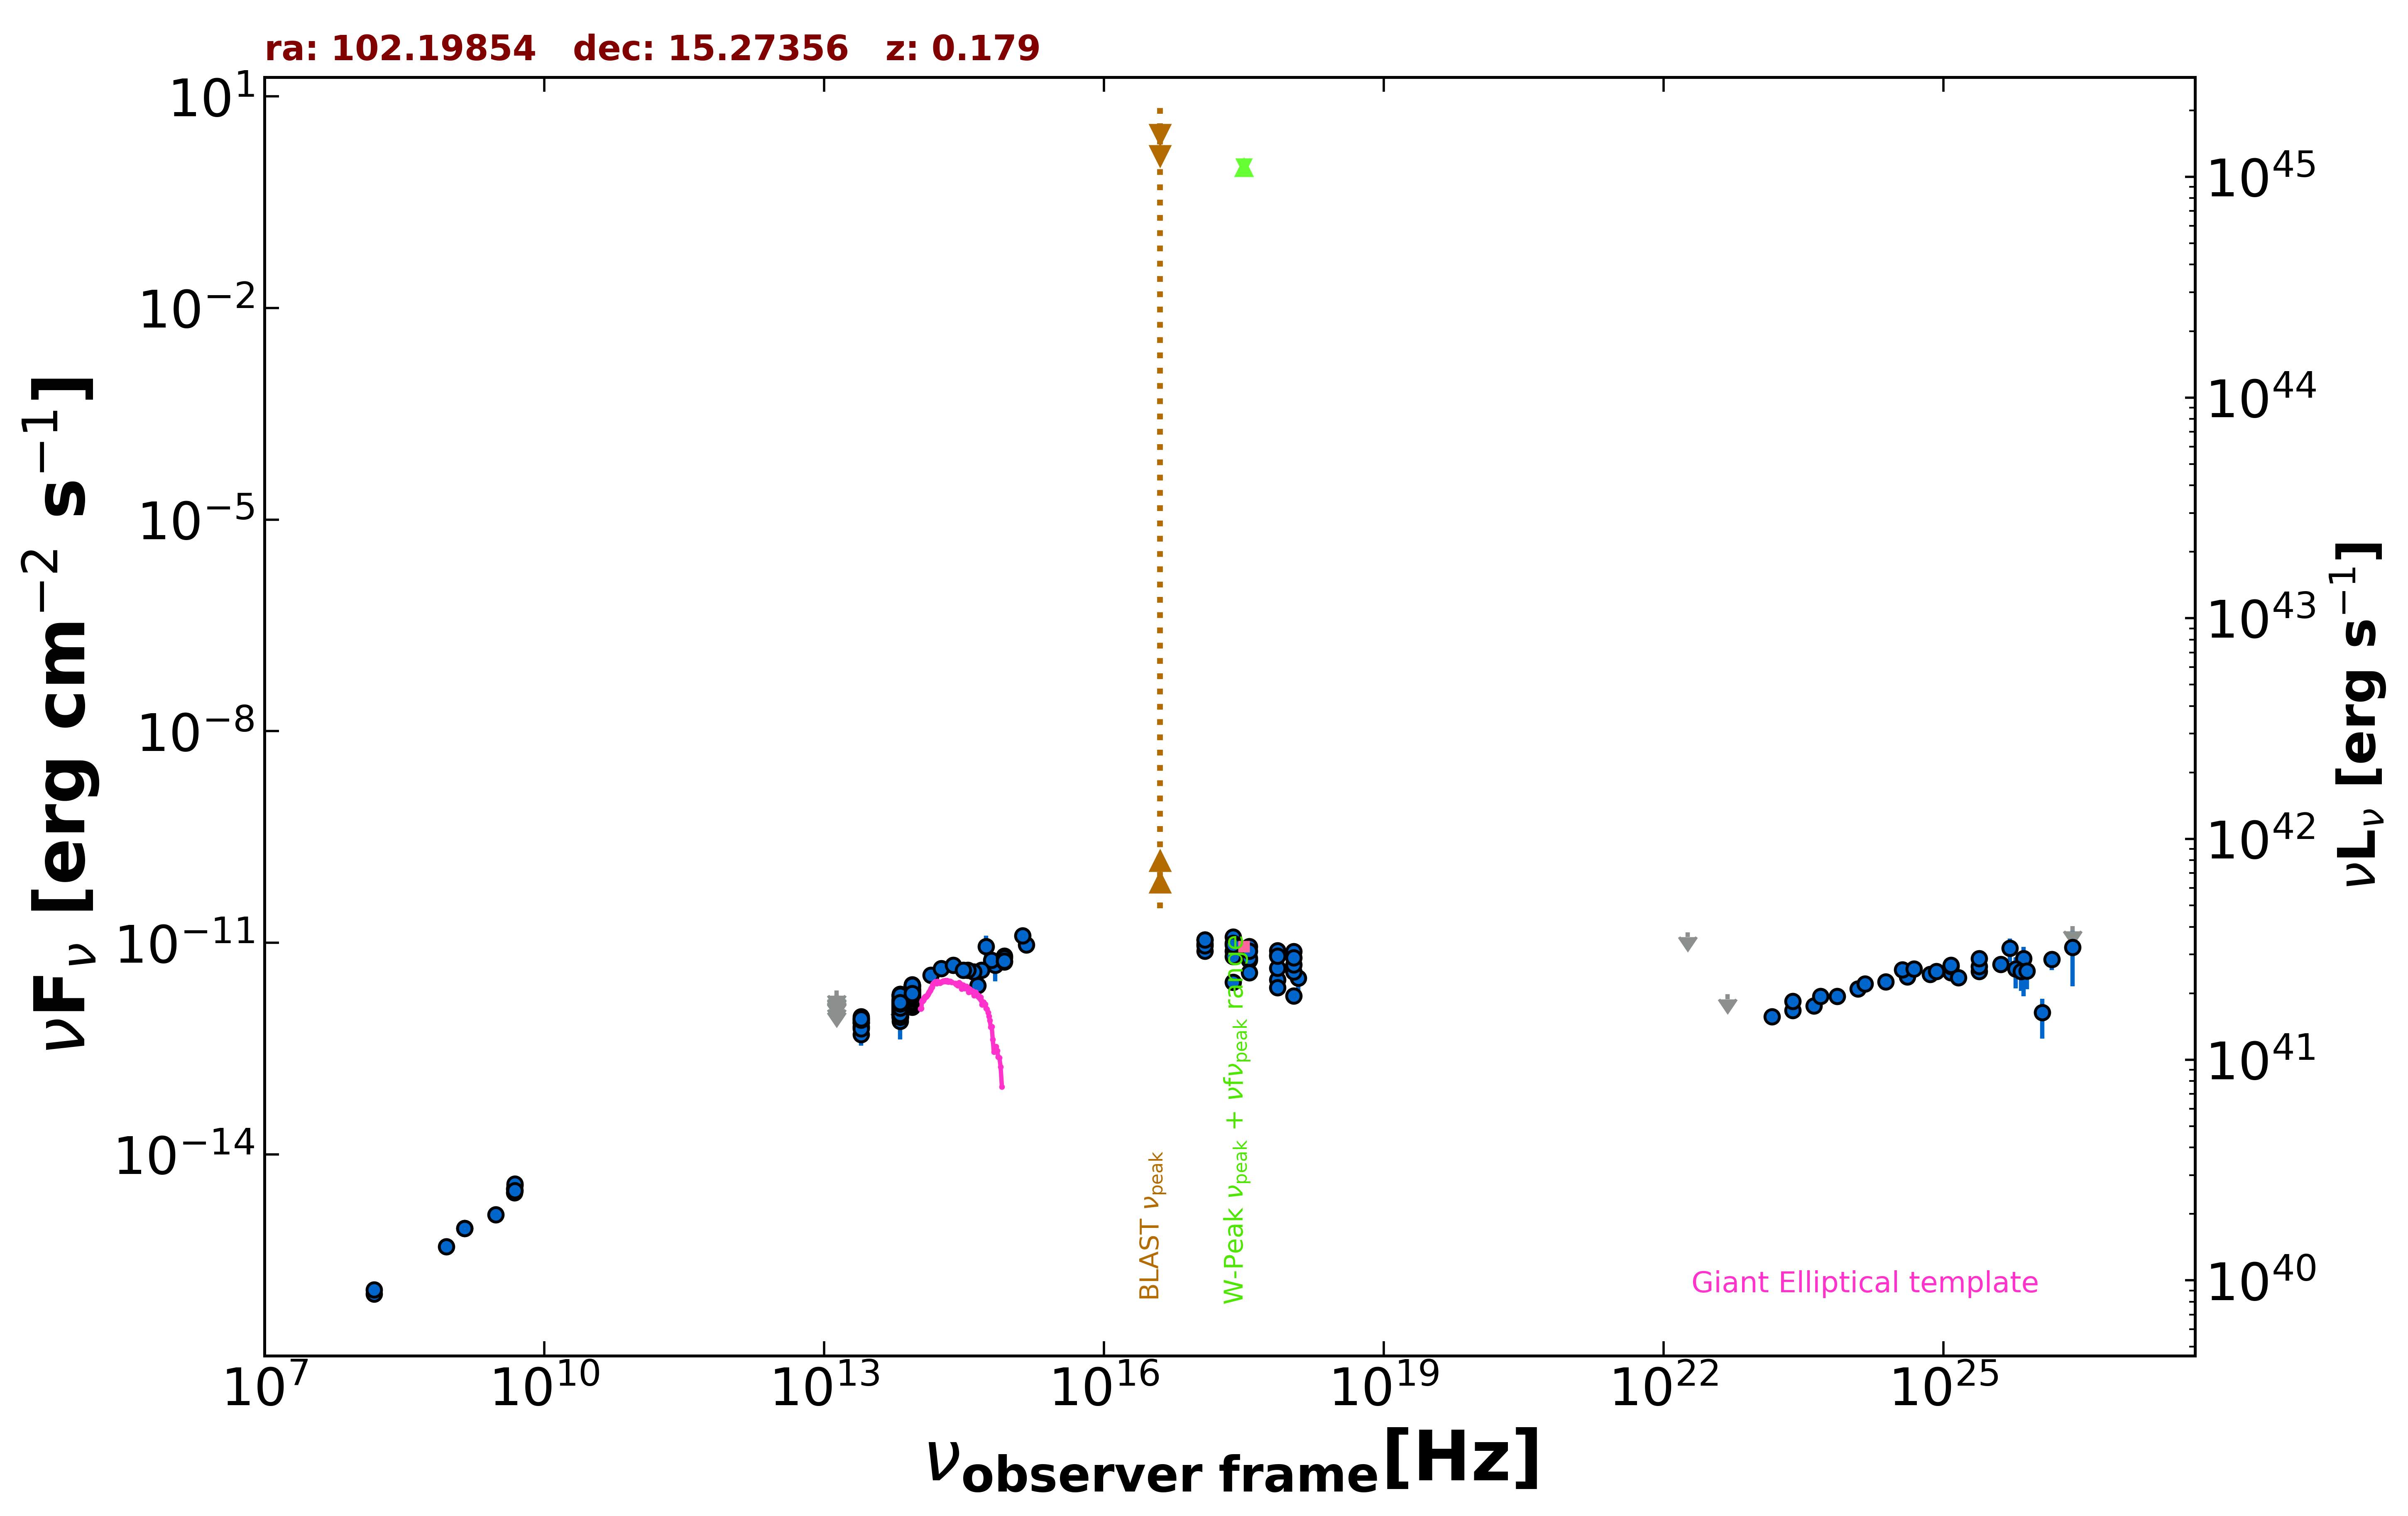

Data behind this chart, as committed beside it:
freq., flux, err_flux, MJD_start, MJD_end, flag, catalog, reference
1.400e+09, 8.988e-16, 2.800e-17, 55000, 55000, , NVSS, Condon et al. 1998  AJ  115  1693
8.870e+08, 4.941e-16, 3.995e-17, 55000, 55000, , RACS, Hale et al. 2021  PASA  38  e058
3.000e+09, 1.405e-15, 7.500e-18, 55000, 55000, , VLASSQL, Gordon et al. 2021  ApJS  255  30
2.418e+17, 2.765e-12, 6.445e-13, 55000, 55000, , XMMSL2, Saxton et al. 2008  A&A  480  611
7.253e+17, 3.011e-12, 6.275e-13, 55000, 55000, , XMMSL2, Saxton et al. 2008  A&A  480  611
1.209e+18, 3.145e-12, 1.409e-12, 55000, 55000, , XMMSL2, Saxton et al. 2008  A&A  480  611
2.418e+17, 1.207e-11, 6.950e-13, 55000, 55000, , RASS, Boller et al. 2016  A&A  103  1
2.418e+17, 7.657e-12, 1.980e-13, 55273, 55304, , 1OUSX, Giommi et al. in preparation
1.209e+17, 9.674e-12, 2.590e-13, 55273, 55304, , 1OUSX, Giommi et al. in preparation
3.627e+17, 5.639e-12, 1.360e-13, 55273, 55304, , 1OUSX, Giommi et al. in preparation
7.253e+17, 4.365e-12, 6.900e-14, 55273, 55304, , 1OUSX, Giommi et al. in preparation
1.088e+18, 3.868e-12, 1.320e-13, 55273, 55304, , 1OUSX, Giommi et al. in preparation
7.253e+17, 6.669e-12, 1.080e-13, 55000, 55000, , 2SXPS, Evans et al. 2020  ApJS  247  54
1.209e+17, 7.588e-12, 2.085e-13, 55000, 55000, , 2SXPS, Evans et al. 2020  ApJS  247  54
3.627e+17, 6.083e-12, 1.500e-13, 55000, 55000, , 2SXPS, Evans et al. 2020  ApJS  247  54
1.088e+18, 4.911e-12, 1.730e-13, 55000, 55000, , 2SXPS, Evans et al. 2020  ApJS  247  54
1.500e+08, 1.044e-16, 1.140e-17, 55000, 55000, , TGSS150, Intema et al. 2017  A&A  598  A781
4.800e+09, 2.880e-15, 3.360e-16, 55000, 55000, , GB6, Gregory et al. 1996  ApJS  103  427
4.800e+09, 3.216e-15, 4.800e-16, 55000, 55000, , GB87, Gregory et al. 1992  VizieR  VIII/14/j20…
1.389e+14, 3.481e-12, 1.635e-13, 55000, 55000, , 2MASS, Skrutskie et al. 2006  AJ  131  1163
1.804e+14, 4.325e-12, 2.630e-13, 55000, 55000, , 2MASS, Skrutskie et al. 2006  AJ  131  1163
2.427e+14, 4.837e-12, 2.630e-13, 55000, 55000, , 2MASS, Skrutskie et al. 2006  AJ  131  1163
8.817e+13, 1.850e-12, 4.500e-15, 55000, 55000, , UNWISE, Schlafly et al. 2019  ApJS  240  30
6.517e+13, 1.251e-12, 5.500e-15, 55000, 55000, , UNWISE, Schlafly et al. 2019  ApJS  240  30
8.817e+13, 2.223e-12, 4.900e-14, 55000, 55000, , WISE, Wright et al. 2010  AJ  140  1868
6.517e+13, 1.612e-12, 3.400e-14, 55000, 55000, , WISE, Wright et al. 2010  AJ  140  1868
2.498e+13, 7.385e-13, 4.835e-14, 55000, 55000, , WISE, Wright et al. 2010  AJ  140  1868
1.363e+13, 8.233e-13, 1.571e-13, 55000, 55000, , WISE, Wright et al. 2010  AJ  140  1868
8.817e+13, 2.065e-12, 4.950e-14, 56746, 56746, , NEOWISE, Mainzer et al. 2014  ApJ  792  30
6.517e+13, 1.481e-12, 5.300e-14, 56746, 56746, , NEOWISE, Mainzer et al. 2014  ApJ  792  30
8.817e+13, 2.023e-12, 5.000e-14, 56746, 56746, , NEOWISE, Mainzer et al. 2014  ApJ  792  30
6.517e+13, 1.527e-12, 5.600e-14, 56746, 56746, , NEOWISE, Mainzer et al. 2014  ApJ  792  30
8.817e+13, 2.182e-12, 5.250e-14, 56745, 56745, , NEOWISE, Mainzer et al. 2014  ApJ  792  30
6.517e+13, 1.530e-12, 6.500e-14, 56745, 56745, , NEOWISE, Mainzer et al. 2014  ApJ  792  30
8.817e+13, 2.091e-12, 5.000e-14, 56746, 56746, , NEOWISE, Mainzer et al. 2014  ApJ  792  30
6.517e+13, 1.329e-12, 5.400e-14, 56746, 56746, , NEOWISE, Mainzer et al. 2014  ApJ  792  30
8.817e+13, 2.164e-12, 6.000e-14, 56746, 56746, , NEOWISE, Mainzer et al. 2014  ApJ  792  30
6.517e+13, 1.485e-12, 5.650e-14, 56746, 56746, , NEOWISE, Mainzer et al. 2014  ApJ  792  30
8.817e+13, 2.031e-12, 4.850e-14, 56746, 56746, , NEOWISE, Mainzer et al. 2014  ApJ  792  30
6.517e+13, 1.456e-12, 5.650e-14, 56746, 56746, , NEOWISE, Mainzer et al. 2014  ApJ  792  30
8.817e+13, 2.034e-12, 5.800e-14, 56745, 56745, , NEOWISE, Mainzer et al. 2014  ApJ  792  30
6.517e+13, 1.448e-12, 5.450e-14, 56745, 56745, , NEOWISE, Mainzer et al. 2014  ApJ  792  30
8.817e+13, 1.748e-12, 5.000e-14, 56746, 56746, , NEOWISE, Mainzer et al. 2014  ApJ  792  30
6.517e+13, 1.314e-12, 5.100e-14, 56746, 56746, , NEOWISE, Mainzer et al. 2014  ApJ  792  30
8.817e+13, 2.154e-12, 5.350e-14, 56746, 56746, , NEOWISE, Mainzer et al. 2014  ApJ  792  30
6.517e+13, 1.475e-12, 6.250e-14, 56746, 56746, , NEOWISE, Mainzer et al. 2014  ApJ  792  30
8.817e+13, 2.097e-12, 4.800e-14, 56746, 56746, , NEOWISE, Mainzer et al. 2014  ApJ  792  30
6.517e+13, 1.502e-12, 6.750e-14, 56746, 56746, , NEOWISE, Mainzer et al. 2014  ApJ  792  30
8.817e+13, 2.042e-12, 5.250e-14, 56745, 56745, , NEOWISE, Mainzer et al. 2014  ApJ  792  30
6.517e+13, 1.346e-12, 5.200e-14, 56745, 56745, , NEOWISE, Mainzer et al. 2014  ApJ  792  30
8.817e+13, 1.702e-12, 5.350e-14, 57667, 57667, , NEOWISE, Mainzer et al. 2014  ApJ  792  30
6.517e+13, 1.348e-12, 6.700e-14, 57667, 57667, , NEOWISE, Mainzer et al. 2014  ApJ  792  30
8.817e+13, 1.716e-12, 5.700e-14, 57667, 57667, , NEOWISE, Mainzer et al. 2014  ApJ  792  30
6.517e+13, 1.248e-12, 6.550e-14, 57667, 57667, , NEOWISE, Mainzer et al. 2014  ApJ  792  30
8.817e+13, 1.736e-12, 5.100e-14, 57666, 57666, , NEOWISE, Mainzer et al. 2014  ApJ  792  30
6.517e+13, 1.234e-12, 5.700e-14, 57666, 57666, , NEOWISE, Mainzer et al. 2014  ApJ  792  30
8.817e+13, 1.751e-12, 5.650e-14, 57666, 57666, , NEOWISE, Mainzer et al. 2014  ApJ  792  30
6.517e+13, 1.241e-12, 5.150e-14, 57666, 57666, , NEOWISE, Mainzer et al. 2014  ApJ  792  30
8.817e+13, 1.672e-12, 4.800e-14, 57666, 57666, , NEOWISE, Mainzer et al. 2014  ApJ  792  30
6.517e+13, 1.281e-12, 6.600e-14, 57666, 57666, , NEOWISE, Mainzer et al. 2014  ApJ  792  30
... 568 more rows
